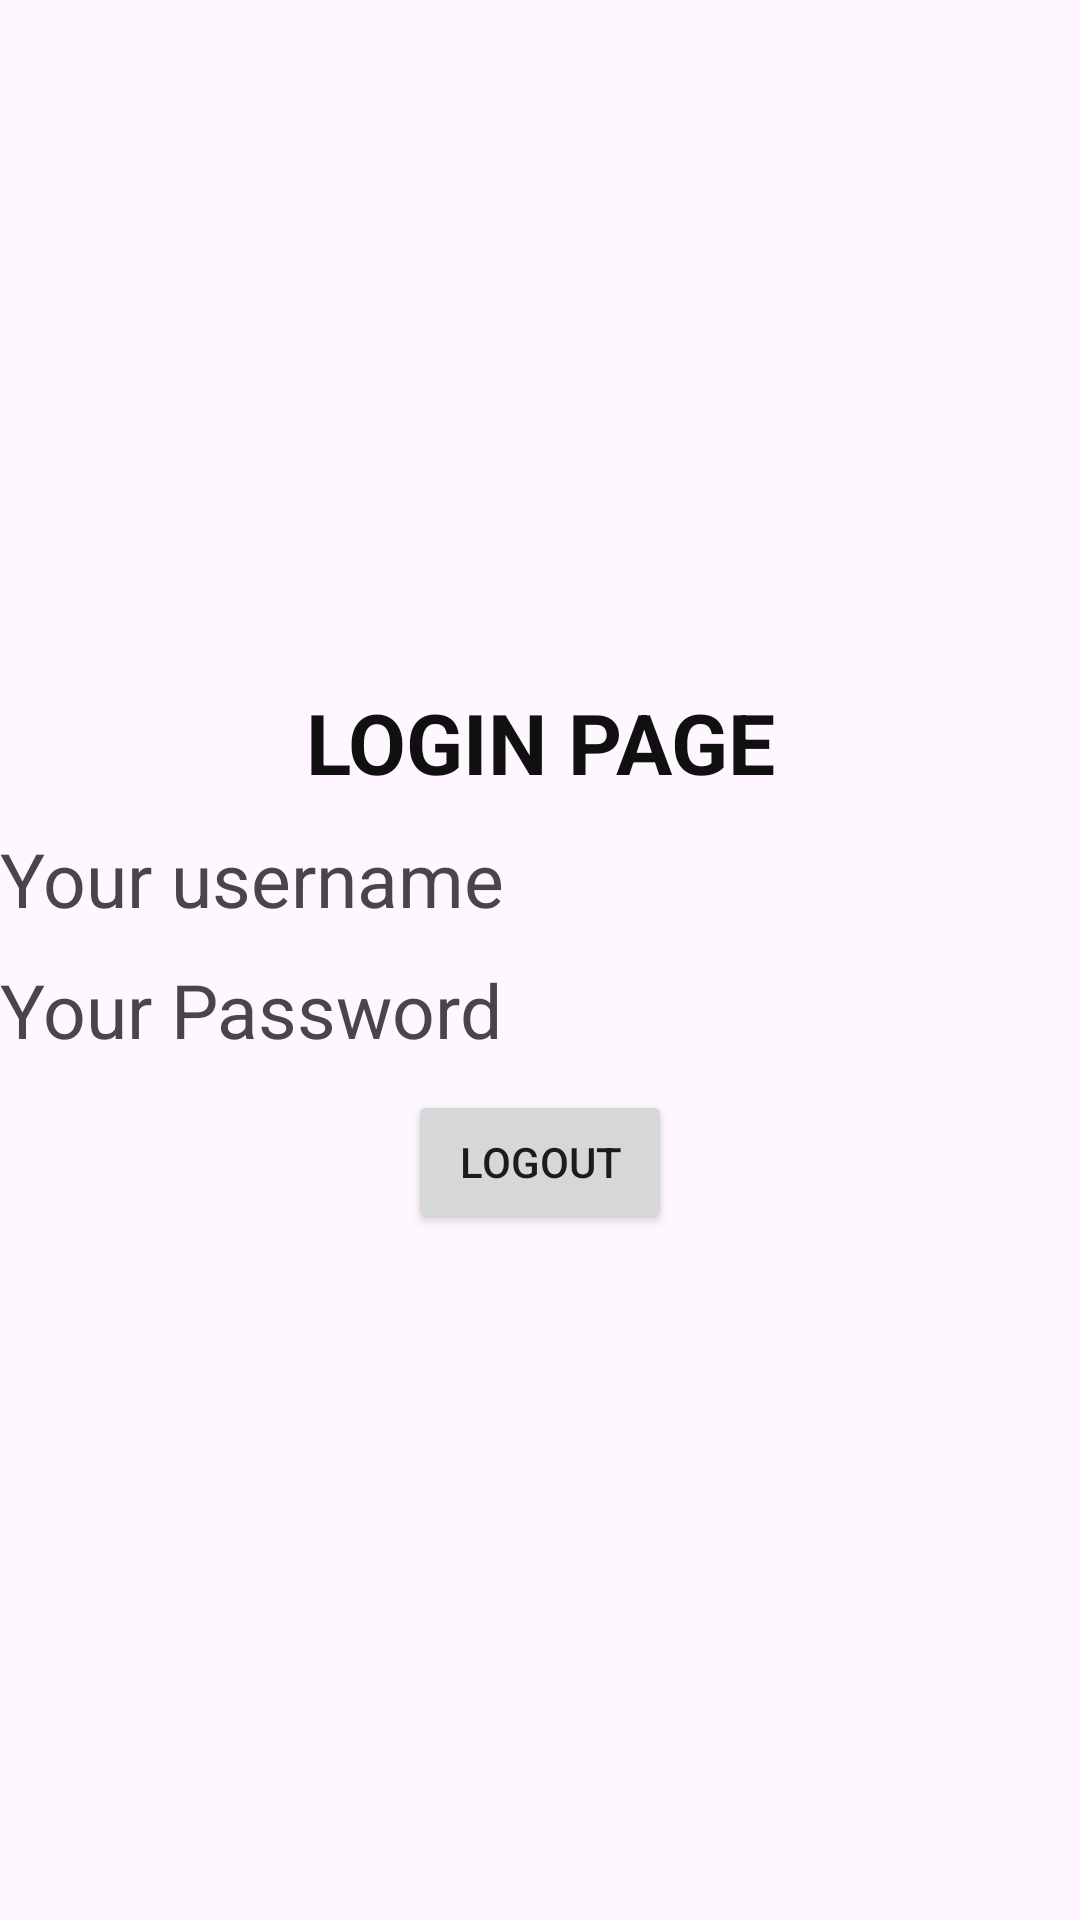

Here is an Android app screen rendered from its layout file. Give the layout XML and the strings, colors and styles it references.
<!-- AndroidManifest.xml: application theme Theme.Sharedpreferencestesting -->
<!-- res/layout/activity_page_after_login.xml -->
<?xml version="1.0" encoding="utf-8"?>
<RelativeLayout xmlns:android="http://schemas.android.com/apk/res/android"
    xmlns:app="http://schemas.android.com/apk/res-auto"
    xmlns:tools="http://schemas.android.com/tools"
    android:id="@+id/main"
    android:layout_width="match_parent"
    android:layout_height="match_parent"
    tools:context=".MainActivity">
    <LinearLayout
        android:layout_width="match_parent"
        android:layout_height="wrap_content"
        android:orientation="vertical"
        android:layout_centerInParent="true">

        <TextView
            android:layout_width="match_parent"
            android:layout_height="wrap_content"
            android:text="LOGIN PAGE"
            android:gravity="center"
            android:paddingBottom="10dp"
            android:textStyle="bold"
            android:textColor="@color/black"
            android:textSize="28dp"/>

        <TextView
            android:layout_width="match_parent"
            android:layout_height="wrap_content"
            android:text="Your username"
            android:textSize="25dp"
            android:id="@+id/usernameTV"/>

        <TextView
            android:layout_width="match_parent"
            android:layout_height="wrap_content"
            android:text="Your Password"
            android:textSize="25dp"
            android:layout_marginTop="10dp"
            android:id="@+id/passwordTV"/>

        <Button
            android:layout_width="wrap_content"
            android:layout_height="wrap_content"
            android:layout_gravity="center"
            android:text="LOGOUT"
            android:layout_marginTop="10dp"
            android:id="@+id/btnLogOut"/>


    </LinearLayout>

</RelativeLayout>
<!-- resources referenced by this layout -->
<resources>
  <color name="black">#101010</color>
  <style name="Theme.Sharedpreferencestesting" parent="Base.Theme.Sharedpreferencestesting" />
  <style name="Base.Theme.Sharedpreferencestesting" parent="Theme.Material3.DayNight.NoActionBar">
          
          
      </style>
</resources>
